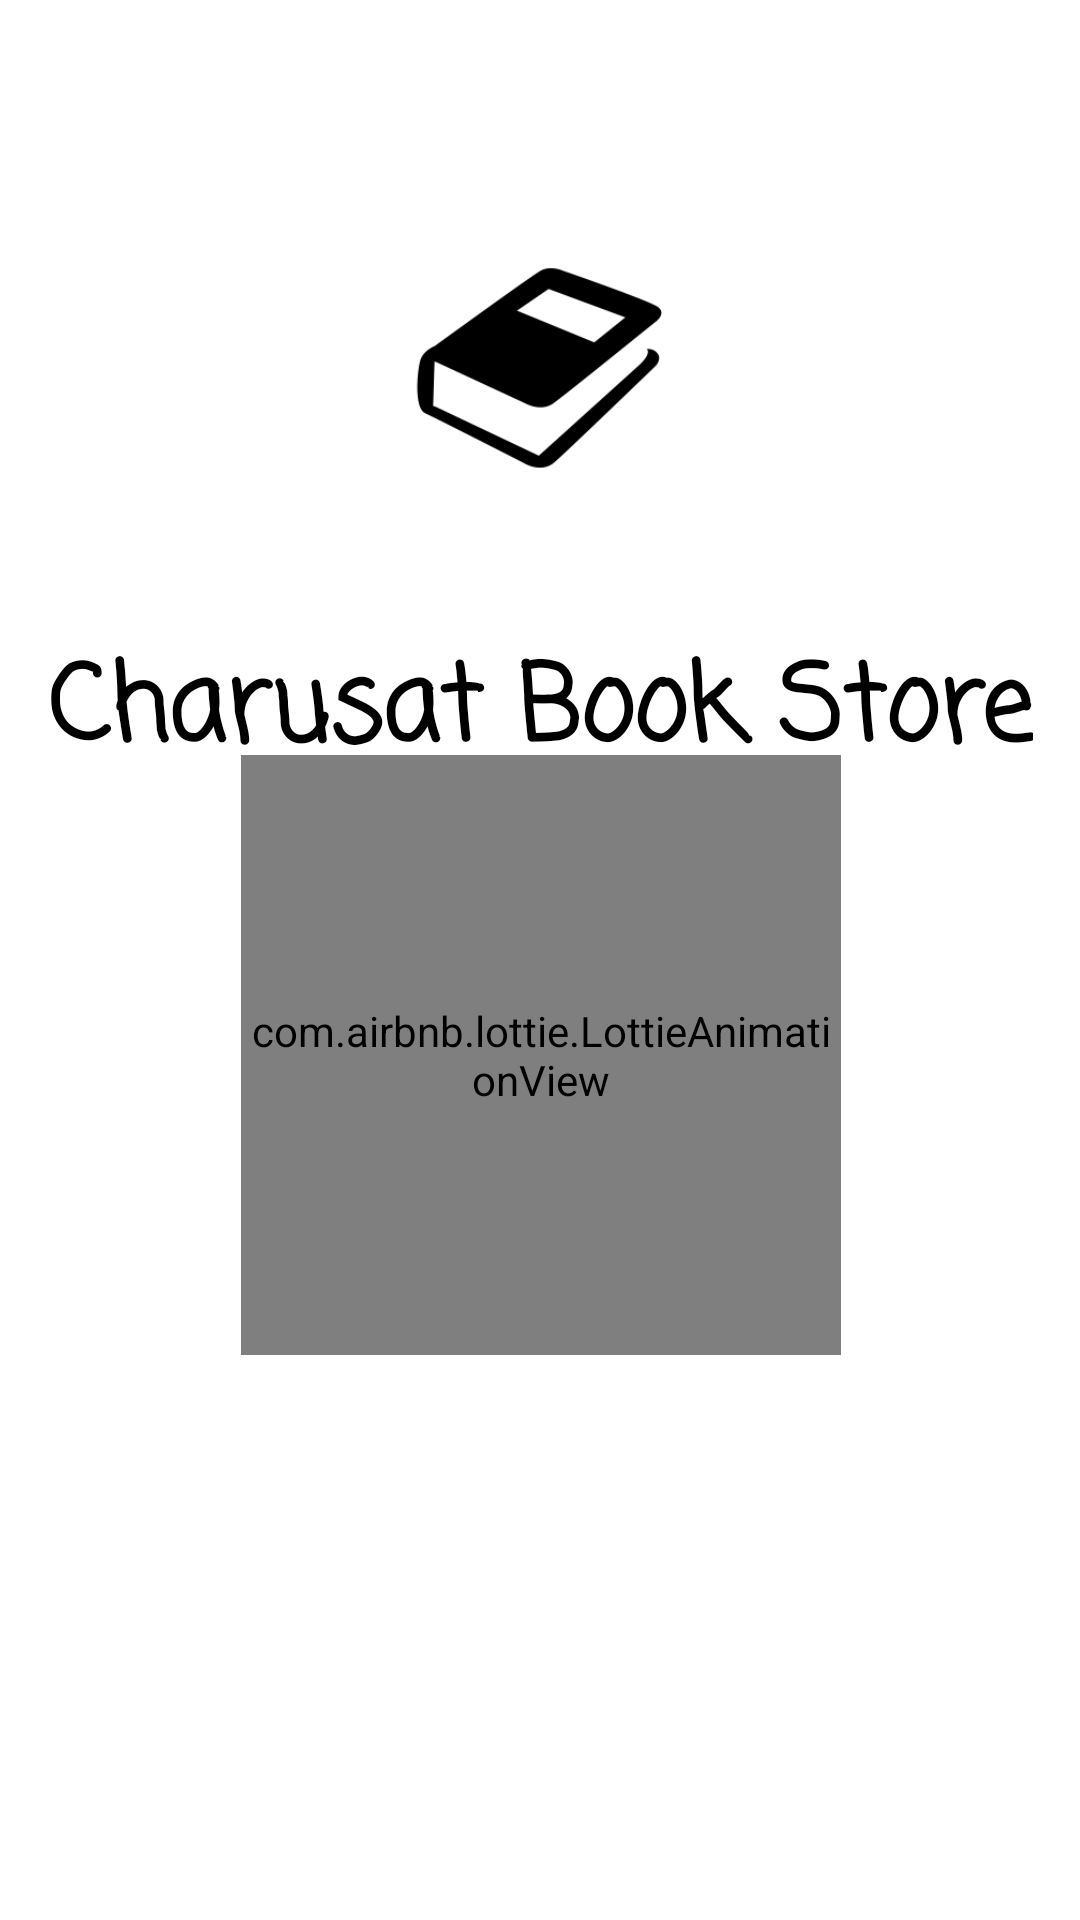

Write the Android layout XML for this screen, with the resource values it uses.
<!-- AndroidManifest.xml: application theme Theme.CharusatBookStore -->
<!-- res/layout/activity_introductory.xml -->
<?xml version="1.0" encoding="utf-8"?>
<androidx.constraintlayout.widget.ConstraintLayout xmlns:android="http://schemas.android.com/apk/res/android"
    xmlns:app="http://schemas.android.com/apk/res-auto"
    xmlns:tools="http://schemas.android.com/tools"
    android:layout_width="match_parent"
    android:layout_height="match_parent"
    tools:context=".introductory">

    <ImageView
        android:id="@+id/image"
        android:layout_width="410dp"
        android:layout_height="0dp"
        android:scaleType="centerCrop"
        android:background="@drawable/img"
        app:layout_constraintBottom_toBottomOf="parent"
        app:layout_constraintEnd_toEndOf="parent"
        app:layout_constraintStart_toStartOf="parent"
        app:layout_constraintTop_toTopOf="parent"
        app:layout_constraintVertical_bias="0" />

    <ImageView
        android:id="@+id/blackbookid"
        android:layout_width="200dp"
        android:layout_height="200dp"
        android:src="@drawable/blackbook"
        app:layout_constraintBottom_toBottomOf="parent"
        app:layout_constraintEnd_toEndOf="parent"
        app:layout_constraintHorizontal_bias="0.502"
        app:layout_constraintStart_toStartOf="parent"
        app:layout_constraintTop_toTopOf="parent"
        app:layout_constraintVertical_bias="0.052" />


    <com.airbnb.lottie.LottieAnimationView
        android:id="@+id/lottie"
        android:layout_width="200dp"
        android:layout_height="200dp"
        app:layout_constraintBottom_toBottomOf="parent"
        app:layout_constraintEnd_toEndOf="parent"
        app:layout_constraintHorizontal_bias="0.502"
        app:layout_constraintStart_toStartOf="parent"
        app:layout_constraintTop_toTopOf="parent"
        app:layout_constraintVertical_bias="0.572"
        app:lottie_autoPlay="true"
        app:lottie_rawRes="@raw/splash" />

    <TextView
        android:id="@+id/textView"
        android:layout_width="wrap_content"
        android:layout_height="wrap_content"
        android:text="Charusat Book Store"
        android:fontFamily="casual"
        android:textAlignment="center"
        android:textColor="@color/black"
        android:textSize="35sp"
        android:textStyle="bold"
        app:layout_constraintBottom_toTopOf="@+id/lottie"
        app:layout_constraintEnd_toEndOf="parent"
        app:layout_constraintStart_toStartOf="parent"
        app:layout_constraintTop_toBottomOf="@+id/blackbookid" />


</androidx.constraintlayout.widget.ConstraintLayout>
<!-- resources referenced by this layout -->
<resources>
  <color name="black">#FF000000</color>
  <!-- drawable blackbook: png bitmap (drawable, 6656 bytes) -->
  <style name="Theme.CharusatBookStore" parent="Theme.MaterialComponents.DayNight.DarkActionBar">
          
          <item name="colorPrimary">@color/primaryblue</item>
          <item name="colorPrimaryVariant">@color/primarydarkblue</item>
          <item name="colorOnPrimary">@color/primarytext</item>
          
          <item name="colorSecondary">@color/secondaryblue</item>
          <item name="colorSecondaryVariant">@color/secondarydarkblue</item>
          <item name="colorOnSecondary">@color/secondarytext</item>
          
          <item name="android:statusBarColor" tools:targetApi="l">?attr/colorPrimaryVariant</item>
          
      </style>
  <color name="primaryblue">#1976d2</color>
  <color name="primarydarkblue">#004ba0</color>
  <color name="primarytext" tools:ignore="DuplicateDefinition">#ffffff</color>
  <color name="secondaryblue">#90caf9</color>
  <color name="secondarydarkblue">#5d99c6</color>
  <color name="secondarytext" tools:ignore="DuplicateDefinition">#000000</color>
</resources>
